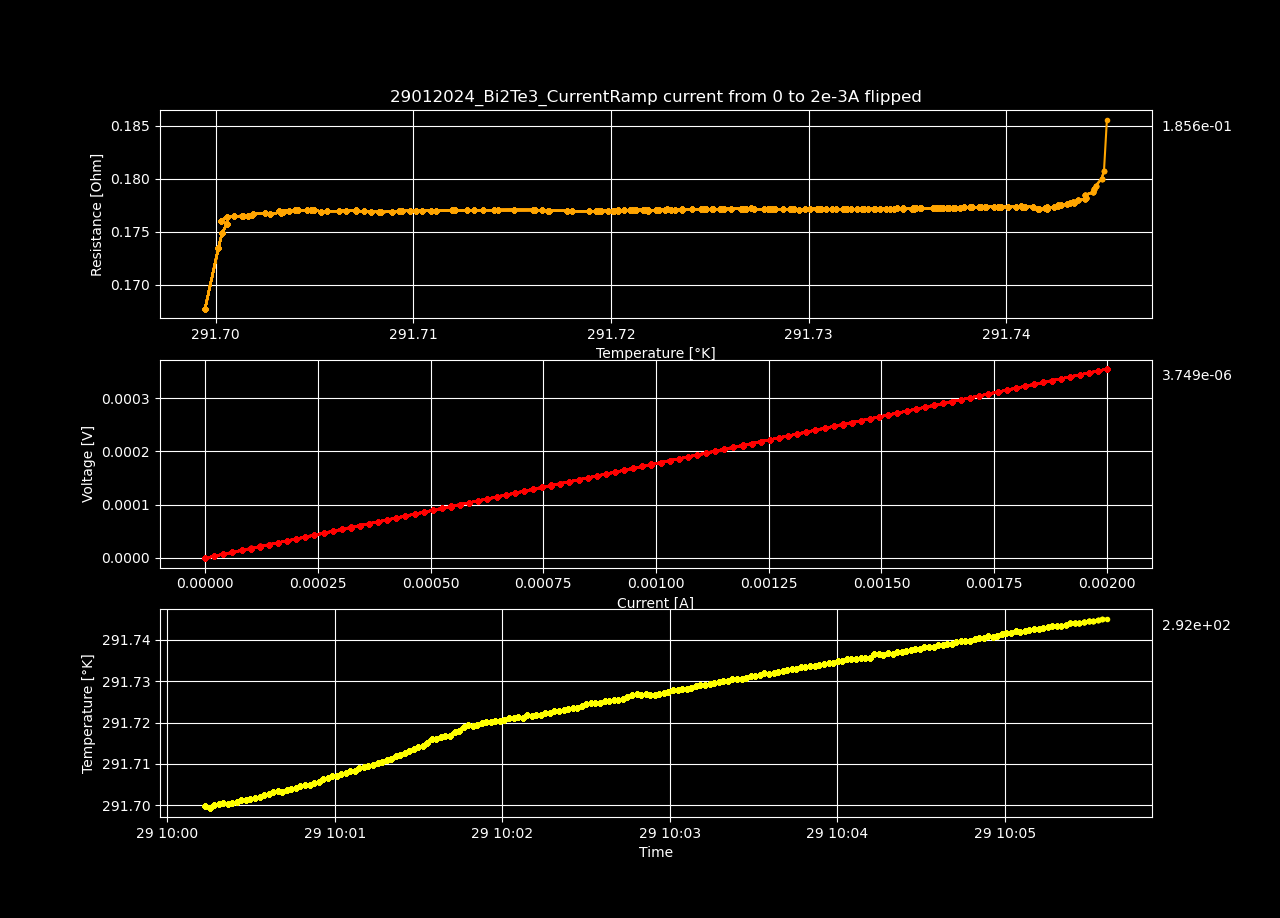

The table this chart was drawn from, first rows:
Datetime, Temperature [K], Voltage [V], Resistance [𝛀], Current Source [A], Electric Field [V/cm], Restivity [𝛀 cm], Current Density [A/cm2]
2024-01-29 10:00:13.569769, 291.7, -1.89628776e-07, -inf, 0.0, -3.6467072307692308e-06, -inf, 0.0
2024-01-29 10:00:15.199195, 291.7, 3.38905964e-06, 0.1678, 2.0202020202020203e-05, 6.517422384615385e-05, 0.2871, 0.000227
2024-01-29 10:00:16.823374, 291.7, 7.00788664e-06, 0.1734, 4.0404040404040405e-05, 0.0001348, 0.2969, 0.000454
2024-01-29 10:00:18.446814, 291.7, 1.06012967e-05, 0.1749, 6.060606060606061e-05, 0.0002039, 0.2994, 0.000681
2024-01-29 10:00:20.064661, 291.7, 1.42023765e-05, 0.1758, 8.080808080808081e-05, 0.0002731, 0.3008, 0.000908
2024-01-29 10:00:21.695280, 291.7, 1.77831828e-05, 0.1761, 0.000101, 0.000342, 0.3013, 0.001135
2024-01-29 10:00:23.325902, 291.7, 2.13796147e-05, 0.1764, 0.0001212, 0.0004111, 0.3019, 0.001362
2024-01-29 10:00:24.952910, 291.7, 2.49539521e-05, 0.1765, 0.0001414, 0.0004799, 0.302, 0.001589
2024-01-29 10:00:26.563471, 291.7, 2.85278976e-05, 0.1765, 0.0001616, 0.0005486, 0.3021, 0.001816
2024-01-29 10:00:28.189874, 291.7, 3.20953945e-05, 0.1765, 0.0001818, 0.0006172, 0.3021, 0.002043
2024-01-29 10:00:29.800982, 291.7, 3.56612701e-05, 0.1765, 0.000202, 0.0006858, 0.3021, 0.00227
2024-01-29 10:00:31.433593, 291.7, 3.9246007e-05, 0.1766, 0.0002222, 0.0007547, 0.3023, 0.002497
2024-01-29 10:00:33.069133, 291.7, 4.28325598e-05, 0.1767, 0.0002424, 0.0008237, 0.3024, 0.002724
2024-01-29 10:00:34.710234, 291.7, 4.64272912e-05, 0.1768, 0.0002626, 0.0008928, 0.3026, 0.002951
2024-01-29 10:00:36.319401, 291.7, 4.99801602e-05, 0.1767, 0.0002828, 0.0009612, 0.3025, 0.003178
2024-01-29 10:00:37.975563, 291.7, 5.35847773e-05, 0.1768, 0.000303, 0.00103, 0.3027, 0.003405
2024-01-29 10:00:39.595092, 291.7, 5.71826116e-05, 0.1769, 0.0003232, 0.0011, 0.3028, 0.003632
2024-01-29 10:00:41.221624, 291.7, 6.07788462e-05, 0.177, 0.0003434, 0.001169, 0.3029, 0.003859
2024-01-29 10:00:42.856749, 291.7, 6.43674213e-05, 0.177, 0.0003636, 0.001238, 0.303, 0.004086
2024-01-29 10:00:44.486619, 291.7, 6.79577059e-05, 0.177, 0.0003838, 0.001307, 0.303, 0.004313
2024-01-29 10:00:46.119003, 291.7, 7.15317695e-05, 0.177, 0.000404, 0.001376, 0.303, 0.00454
2024-01-29 10:00:47.731160, 291.7, 7.51154766e-05, 0.1771, 0.0004242, 0.001445, 0.303, 0.004767
2024-01-29 10:00:49.348004, 291.7, 7.87056601e-05, 0.1771, 0.0004444, 0.001514, 0.3031, 0.004994
2024-01-29 10:00:50.973884, 291.7, 8.22761752e-05, 0.1771, 0.0004646, 0.001582, 0.3031, 0.005221
2024-01-29 10:00:52.594198, 291.7, 8.57816314e-05, 0.1769, 0.0004848, 0.00165, 0.3028, 0.005448
2024-01-29 10:00:54.202308, 291.7, 8.93783696e-05, 0.177, 0.0005051, 0.001719, 0.3029, 0.005675
2024-01-29 10:00:55.814812, 291.7, 9.29510579e-05, 0.177, 0.0005253, 0.001788, 0.3029, 0.005902
2024-01-29 10:00:57.444807, 291.7, 9.65425589e-05, 0.177, 0.0005455, 0.001857, 0.3029, 0.006129
2024-01-29 10:00:59.078191, 291.7, 0.0001001, 0.177, 0.0005657, 0.001926, 0.303, 0.006356
2024-01-29 10:01:00.713861, 291.7, 0.0001037, 0.177, 0.0005859, 0.001994, 0.3029, 0.006583
2024-01-29 10:01:02.343899, 291.7, 0.0001072, 0.177, 0.0006061, 0.002062, 0.3029, 0.00681
2024-01-29 10:01:03.960777, 291.7, 0.0001108, 0.1769, 0.0006263, 0.002131, 0.3028, 0.007037
2024-01-29 10:01:05.575143, 291.7, 0.0001143, 0.1769, 0.0006465, 0.002199, 0.3027, 0.007264
2024-01-29 10:01:07.189832, 291.7, 0.0001179, 0.1769, 0.0006667, 0.002267, 0.3027, 0.007491
2024-01-29 10:01:08.805614, 291.7, 0.0001215, 0.1769, 0.0006869, 0.002337, 0.3028, 0.007718
2024-01-29 10:01:10.434471, 291.7, 0.0001251, 0.1769, 0.0007071, 0.002406, 0.3028, 0.007945
2024-01-29 10:01:12.084748, 291.7, 0.0001287, 0.177, 0.0007273, 0.002475, 0.3029, 0.008172
2024-01-29 10:01:13.717865, 291.7, 0.0001323, 0.177, 0.0007475, 0.002544, 0.3029, 0.008399
2024-01-29 10:01:15.346604, 291.7, 0.0001359, 0.177, 0.0007677, 0.002613, 0.3029, 0.008626
2024-01-29 10:01:16.970022, 291.7, 0.0001394, 0.177, 0.0007879, 0.002682, 0.3029, 0.008853
2024-01-29 10:01:18.587054, 291.7, 0.000143, 0.177, 0.0008081, 0.002751, 0.3029, 0.00908
2024-01-29 10:01:20.199090, 291.7, 0.0001466, 0.177, 0.0008283, 0.00282, 0.303, 0.009307
2024-01-29 10:01:21.818158, 291.7, 0.0001502, 0.177, 0.0008485, 0.002889, 0.303, 0.009534
2024-01-29 10:01:23.444082, 291.7, 0.0001538, 0.177, 0.0008687, 0.002957, 0.303, 0.009761
2024-01-29 10:01:25.075054, 291.7, 0.0001574, 0.177, 0.0008889, 0.003026, 0.303, 0.009988
2024-01-29 10:01:26.678261, 291.7, 0.000161, 0.1771, 0.0009091, 0.003095, 0.303, 0.01021
2024-01-29 10:01:28.297347, 291.7, 0.0001645, 0.1771, 0.0009293, 0.003164, 0.303, 0.01044
2024-01-29 10:01:29.918396, 291.7, 0.0001681, 0.1771, 0.0009495, 0.003233, 0.303, 0.01067
2024-01-29 10:01:31.540990, 291.7, 0.0001717, 0.1771, 0.0009697, 0.003302, 0.3031, 0.0109
2024-01-29 10:01:33.160298, 291.7, 0.0001753, 0.1771, 0.0009899, 0.003371, 0.3031, 0.01112
2024-01-29 10:01:34.785334, 291.7, 0.0001789, 0.1771, 0.00101, 0.00344, 0.3031, 0.01135
2024-01-29 10:01:36.426852, 291.7, 0.0001824, 0.1771, 0.00103, 0.003508, 0.303, 0.01158
2024-01-29 10:01:38.052404, 291.7, 0.000186, 0.177, 0.001051, 0.003577, 0.303, 0.0118
2024-01-29 10:01:39.680040, 291.7, 0.0001895, 0.177, 0.001071, 0.003644, 0.3029, 0.01203
2024-01-29 10:01:41.310645, 291.7, 0.0001931, 0.177, 0.001091, 0.003713, 0.3029, 0.01226
2024-01-29 10:01:42.931769, 291.7, 0.0001966, 0.177, 0.001111, 0.003782, 0.3029, 0.01248
2024-01-29 10:01:44.547009, 291.7, 0.0002002, 0.177, 0.001131, 0.00385, 0.3029, 0.01271
2024-01-29 10:01:46.165322, 291.7, 0.0002038, 0.177, 0.001152, 0.003919, 0.3029, 0.01294
2024-01-29 10:01:47.783646, 291.7, 0.0002073, 0.1769, 0.001172, 0.003987, 0.3028, 0.01317
2024-01-29 10:01:49.396482, 291.7, 0.000211, 0.177, 0.001192, 0.004057, 0.3029, 0.01339
... 140 more rows
